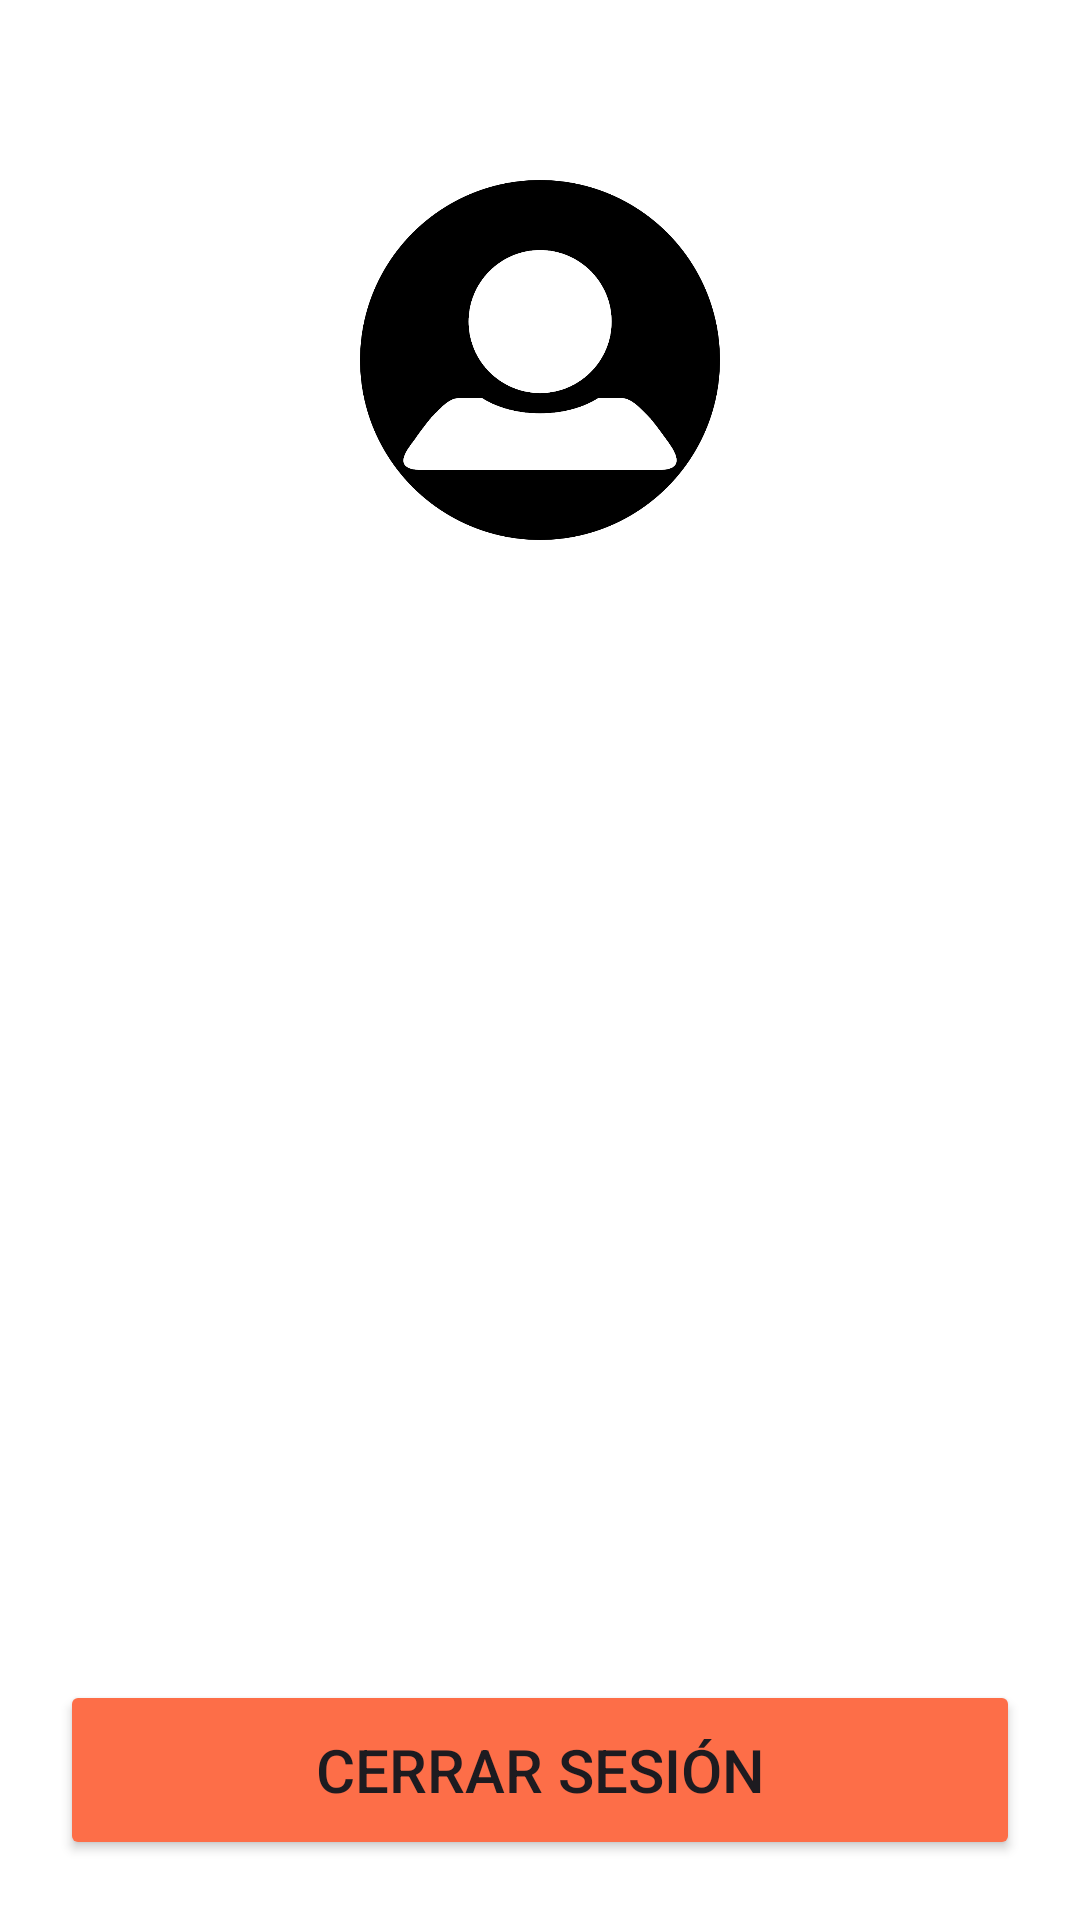

Android layout source for this screen:
<!-- AndroidManifest.xml: application theme Theme1 -->
<!-- res/layout/activity_welcome.xml -->
<?xml version="1.0" encoding="utf-8"?>
<androidx.constraintlayout.widget.ConstraintLayout xmlns:android="http://schemas.android.com/apk/res/android"
    xmlns:app="http://schemas.android.com/apk/res-auto"
    xmlns:tools="http://schemas.android.com/tools"
    android:id="@+id/main"
    android:layout_width="match_parent"
    android:layout_height="match_parent"
    tools:context="com.dam.login_app.WelcomeActivity"
    android:background="@color/white">

    <ImageView
        android:id="@+id/welcomeImgUser"
        android:layout_width="@dimen/pfp_size"
        android:layout_height="@dimen/pfp_size"
        android:src="@drawable/ic_user_placeholder"
        app:layout_constraintTop_toTopOf="parent"
        app:layout_constraintStart_toStartOf="parent"
        app:layout_constraintEnd_toEndOf="parent"
        android:layout_marginTop="@dimen/margin_extra_large"/>

    <TextView
        android:id="@+id/welcomeLableTitle"
        android:layout_width="match_parent"
        android:layout_height="wrap_content"
        android:layout_marginStart="@dimen/margin_standard"
        android:layout_marginEnd="@dimen/margin_standard"
        android:textSize="@dimen/text_size_title"
        android:textStyle="bold"
        android:textAlignment="center"
        app:layout_constraintTop_toBottomOf="@id/welcomeImgUser"
        app:layout_constraintStart_toStartOf="parent"
        app:layout_constraintEnd_toEndOf="parent"
        android:layout_marginTop="@dimen/margin_standard"/>

    <TextView
        android:id="@+id/welcomeLableName"
        android:layout_width="match_parent"
        android:layout_height="wrap_content"
        android:layout_marginStart="@dimen/margin_standard"
        android:layout_marginTop="@dimen/margin_small"
        android:layout_marginEnd="@dimen/margin_standard"
        android:textAlignment="center"
        app:layout_constraintEnd_toEndOf="parent"
        app:layout_constraintHorizontal_bias="1.0"
        app:layout_constraintStart_toStartOf="parent"
        app:layout_constraintTop_toBottomOf="@+id/welcomeLableTitle" />

    <TextView
        android:id="@+id/welcomeLableEmail"
        android:layout_width="match_parent"
        android:layout_height="wrap_content"
        android:layout_marginStart="@dimen/margin_standard"
        android:layout_marginTop="@dimen/margin_small"
        android:layout_marginEnd="@dimen/margin_standard"
        android:textAlignment="center"
        app:layout_constraintEnd_toEndOf="parent"
        app:layout_constraintHorizontal_bias="0.0"
        app:layout_constraintStart_toStartOf="parent"
        app:layout_constraintTop_toBottomOf="@id/welcomeLableName" />

    <TextView
        android:id="@+id/welcomeLableAge"
        android:layout_width="match_parent"
        android:layout_height="wrap_content"
        android:layout_marginStart="@dimen/margin_standard"
        android:layout_marginEnd="@dimen/margin_standard"
        android:textAlignment="center"
        app:layout_constraintTop_toBottomOf="@id/welcomeLableEmail"
        app:layout_constraintStart_toStartOf="parent"
        app:layout_constraintEnd_toEndOf="parent"
        android:layout_marginTop="@dimen/margin_small"/>

    <TextView
        android:id="@+id/welcomeLableHeight"
        android:layout_width="match_parent"
        android:layout_height="wrap_content"
        android:layout_marginStart="@dimen/margin_standard"
        android:layout_marginEnd="@dimen/margin_standard"
        android:textAlignment="center"
        app:layout_constraintTop_toBottomOf="@id/welcomeLableAge"
        app:layout_constraintStart_toStartOf="parent"
        app:layout_constraintEnd_toEndOf="parent"
        android:layout_marginTop="@dimen/margin_small"/>

    <Button
        android:id="@+id/welcomeBtnLogout"
        android:layout_width="0dp"
        android:layout_height="@dimen/input_height"
        android:layout_marginStart="@dimen/margin_standard"
        android:layout_marginEnd="@dimen/margin_standard"
        android:layout_marginBottom="@dimen/margin_bottom_button"
        android:textSize="@dimen/text_size_button"
        android:backgroundTint="@color/orange"
        android:text="@string/logout"
        app:layout_constraintBottom_toBottomOf="parent"
        app:layout_constraintStart_toStartOf="parent"
        app:layout_constraintEnd_toEndOf="parent"/>

</androidx.constraintlayout.widget.ConstraintLayout>
<!-- resources referenced by this layout -->
<resources>
  <color name="orange">#FD6E48</color>
  <color name="white">#FFFFFFFF</color>
  <dimen name="input_height">60dp</dimen>
  <dimen name="margin_bottom_button">20dp</dimen>
  <dimen name="margin_extra_large">60dp</dimen>
  <dimen name="margin_small">15dp</dimen>
  <dimen name="margin_standard">20dp</dimen>
  <dimen name="pfp_size">120dp</dimen>
  <dimen name="text_size_button">20sp</dimen>
  <dimen name="text_size_title">20sp</dimen>
  <!-- drawable ic_user_placeholder: png bitmap (drawable, 42654 bytes) -->
  <string name="logout">Cerrar sesión</string>
  <style name="Theme1" parent="Base.Theme.login_app" />
  <style name="Base.Theme.login_app" parent="Theme.Material3.DayNight.NoActionBar">
          
          
      </style>
</resources>
